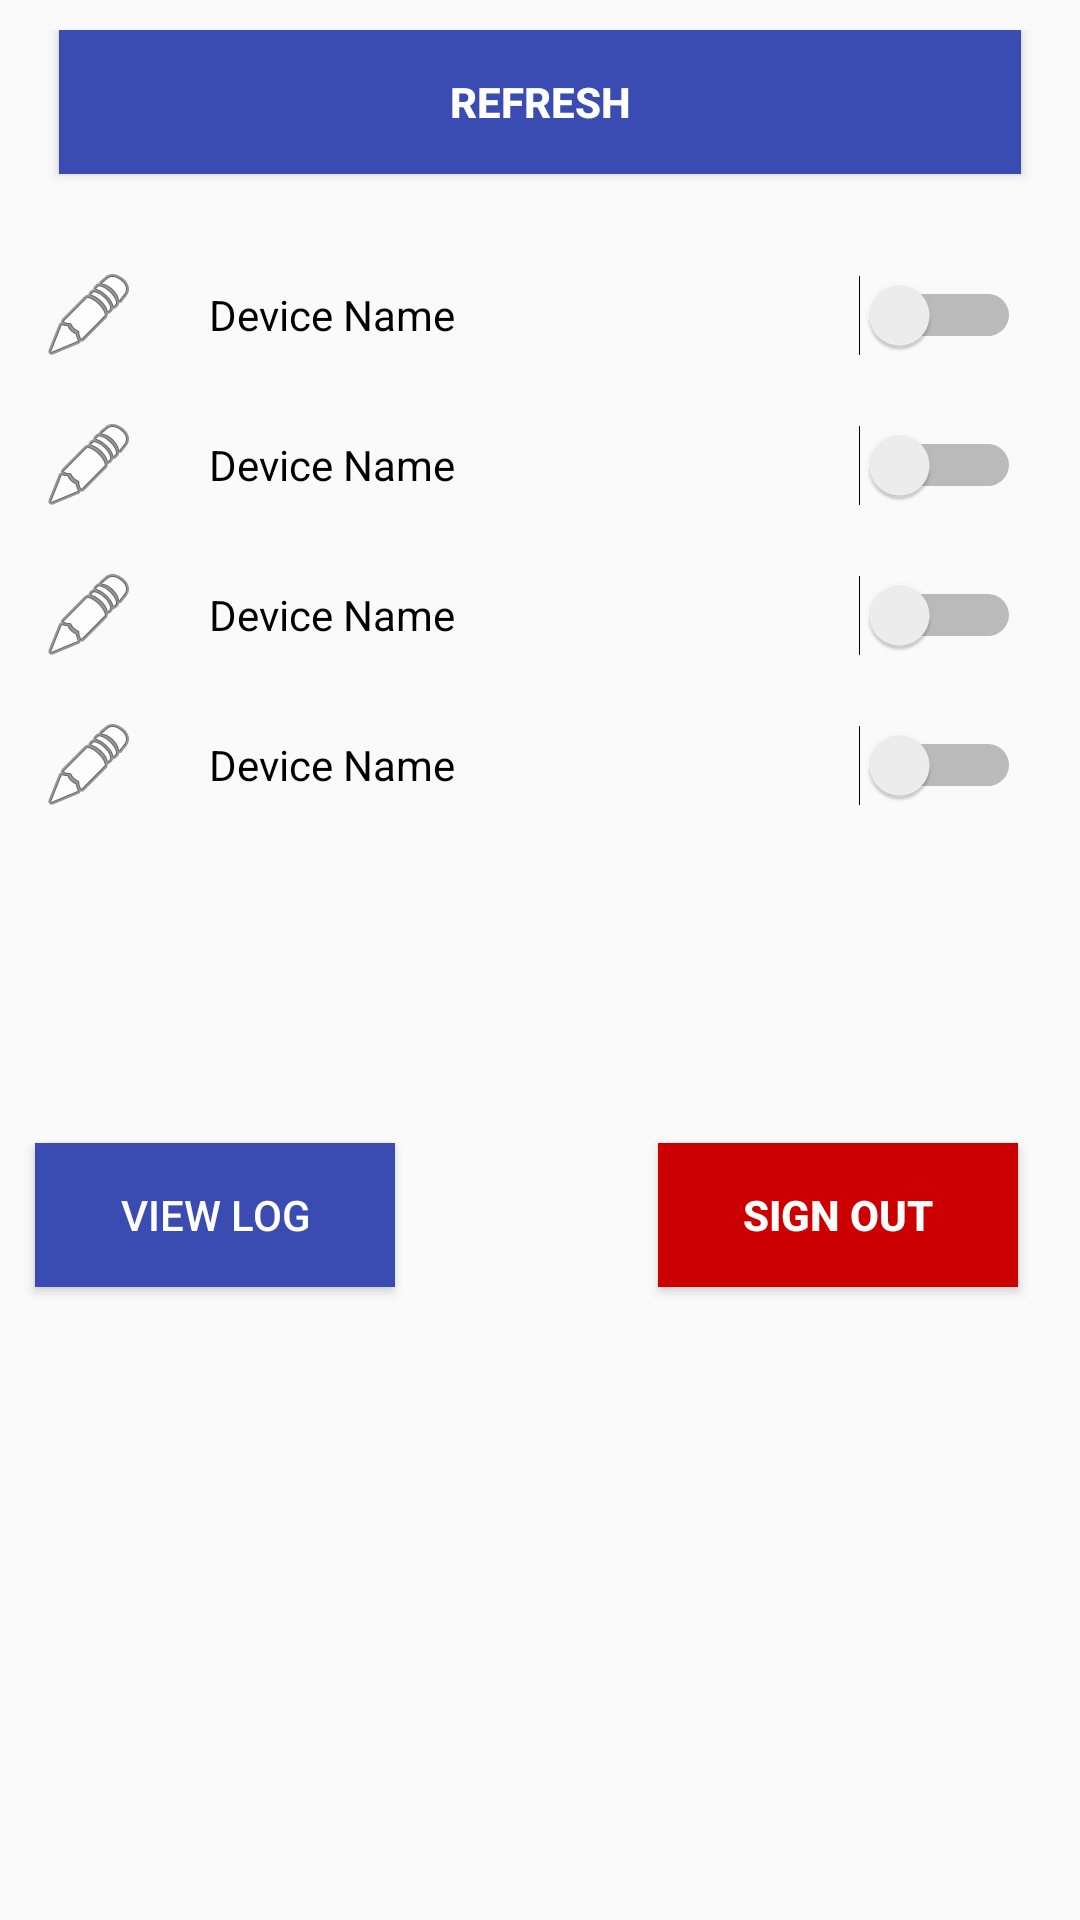

Here is an Android app screen rendered from its layout file. Give the layout XML and the strings, colors and styles it references.
<!-- AndroidManifest.xml: application theme AppTheme -->
<!-- res/layout/activity_devices.xml -->
<?xml version="1.0" encoding="utf-8"?>
<RelativeLayout xmlns:android="http://schemas.android.com/apk/res/android"
    xmlns:app="http://schemas.android.com/apk/res-auto"
    xmlns:tools="http://schemas.android.com/tools"
    android:id="@+id/activity_devices"
    android:layout_width="match_parent"
    android:layout_height="match_parent"
    android:paddingBottom="@dimen/activity_vertical_margin"
    android:paddingLeft="@dimen/activity_horizontal_margin"
    android:paddingRight="@dimen/activity_horizontal_margin"
    android:paddingTop="@dimen/activity_vertical_margin"
    tools:context="com.project.cse499.homecontrol.Activities.Devices.DevicesActivity">
    <LinearLayout
        android:layout_width="match_parent"
        android:layout_height="match_parent"
        android:orientation="vertical">

        <LinearLayout
            android:layout_width="match_parent"
            android:orientation="horizontal"
            android:layout_height="80dp"
            android:padding="10dp">

            <Button
                android:id="@+id/btnRefreshData"
                android:layout_width="wrap_content"
                android:layout_height="wrap_content"
                android:layout_weight="1"
                android:text="Refresh"
                android:layout_marginLeft="10dp"
                android:layout_marginRight="10dp"
                android:elevation="10dp"
                android:textStyle="normal|bold"
                android:textAlignment="center"
                android:background="@color/colorPrimary"
                android:textColor="@android:color/background_light" />

        </LinearLayout>

        <ScrollView
            android:layout_width="match_parent"
            android:layout_height="225dp">

            <LinearLayout
                android:layout_width="match_parent"
                android:layout_height="match_parent"
                android:orientation="vertical"
                android:paddingLeft="10dp"
                android:paddingRight="20dp">

                <LinearLayout
                    android:orientation="horizontal"
                    android:layout_width="match_parent"
                    android:layout_height="match_parent"
                    android:layout_weight="1">

                    <ImageButton
                        app:srcCompat="@android:drawable/ic_menu_edit"
                        android:id="@+id/ibDeviceOne"
                        android:layout_weight="1"
                        android:layout_marginRight="20dp"
                        android:layout_width="100dp"
                        android:layout_height="50dp"
                        android:background="@android:color/transparent" />

                    <Switch
                        android:layout_width="match_parent"
                        android:layout_height="50dp"
                        android:layout_weight="1"
                        android:checked="false"
                        android:fadingEdge="horizontal|vertical"
                        android:splitTrack="false"
                        android:text="Device Name"
                        android:id="@+id/swDeviceOne" />
                </LinearLayout>

                <LinearLayout
                    android:orientation="horizontal"
                    android:layout_width="match_parent"
                    android:layout_height="match_parent"
                    android:layout_weight="1">
                    <ImageButton
                        app:srcCompat="@android:drawable/ic_menu_edit"
                        android:id="@+id/ibDeviceTwo"
                        android:layout_weight="1"
                        android:layout_marginRight="20dp"
                        android:layout_width="100dp"
                        android:layout_height="50dp"
                        android:background="@android:color/transparent" />
                    <Switch
                        android:layout_width="match_parent"
                        android:layout_height="50dp"
                        android:layout_weight="1"
                        android:checked="false"
                        android:fadingEdge="horizontal|vertical"
                        android:splitTrack="false"
                        android:text="Device Name"
                        android:id="@+id/swDeviceTwo" />
                </LinearLayout>

                <LinearLayout
                    android:orientation="horizontal"
                    android:layout_width="match_parent"
                    android:layout_height="match_parent"
                    android:layout_weight="1">
                    <ImageButton
                        app:srcCompat="@android:drawable/ic_menu_edit"
                        android:id="@+id/ibDeviceThree"
                        android:layout_weight="1"
                        android:layout_marginRight="20dp"
                        android:layout_width="100dp"
                        android:layout_height="50dp"
                        android:background="@android:color/transparent" />
                    <Switch
                        android:layout_width="match_parent"
                        android:layout_height="50dp"
                        android:layout_weight="1"
                        android:checked="false"
                        android:fadingEdge="horizontal|vertical"
                        android:splitTrack="false"
                        android:text="Device Name"
                        android:id="@+id/swDeviceThree" />
                </LinearLayout>

                <LinearLayout
                    android:orientation="horizontal"
                    android:layout_width="match_parent"
                    android:layout_height="match_parent"
                    android:layout_weight="1">
                    <ImageButton
                        app:srcCompat="@android:drawable/ic_menu_edit"
                        android:id="@+id/ibDeviceFour"
                        android:layout_weight="1"
                        android:layout_marginRight="20dp"
                        android:layout_width="100dp"
                        android:layout_height="50dp"
                        android:background="@android:color/transparent" />
                    <Switch
                        android:layout_width="match_parent"
                        android:layout_height="50dp"
                        android:layout_weight="1"
                        android:checked="false"
                        android:fadingEdge="horizontal|vertical"
                        android:splitTrack="false"
                        android:text="Device Name"
                        android:id="@+id/swDeviceFour" />
                </LinearLayout>

            </LinearLayout>
        </ScrollView>

        <RelativeLayout
            android:layout_width="match_parent"
            android:layout_height="200dp"
            android:layout_below="@+id/landingSettingsLayout"
            android:orientation="horizontal">

            <Button
                android:id="@+id/btnShowLog"
                android:layout_height="wrap_content"
                android:layout_alignParentStart="true"
                android:layout_centerVertical="true"
                android:layout_marginStart="12dp"
                android:background="@color/colorPrimary"
                android:elevation="10dp"
                android:text="View Log"
                android:textAlignment="center"
                android:layout_width="120dp"
                android:layout_marginRight="10dp"
                android:textColor="@android:color/background_light" />

            <Button
                android:id="@+id/btnSignOutDL"
                android:layout_height="wrap_content"
                android:layout_alignBaseline="@+id/btnShowLog"
                android:layout_alignBottom="@+id/btnShowLog"
                android:layout_alignParentEnd="true"
                android:layout_marginEnd="21dp"
                android:layout_weight="0.08"
                android:width="50dp"
                android:background="@android:color/holo_red_dark"
                android:elevation="10dp"
                android:text="Sign Out"
                android:textAlignment="center"
                android:textColor="@android:color/background_light"
                android:textStyle="normal|bold"
                android:layout_width="120dp"
                android:layout_marginLeft="10dp" />
        </RelativeLayout>


    </LinearLayout>
</RelativeLayout>
<!-- resources referenced by this layout -->
<resources>
  <color name="colorPrimary">#3a4cb1</color>
  <style name="AppTheme" parent="Theme.AppCompat.Light.DarkActionBar">
          
          <item name="colorPrimary">@color/colorPrimary</item>
          <item name="colorPrimaryDark">@color/colorPrimaryDark</item>
          <item name="colorAccent">@color/colorAccent</item>
      </style>
  <color name="colorPrimaryDark">#303f9f</color>
  <color name="colorAccent">#ff4081</color>
</resources>
